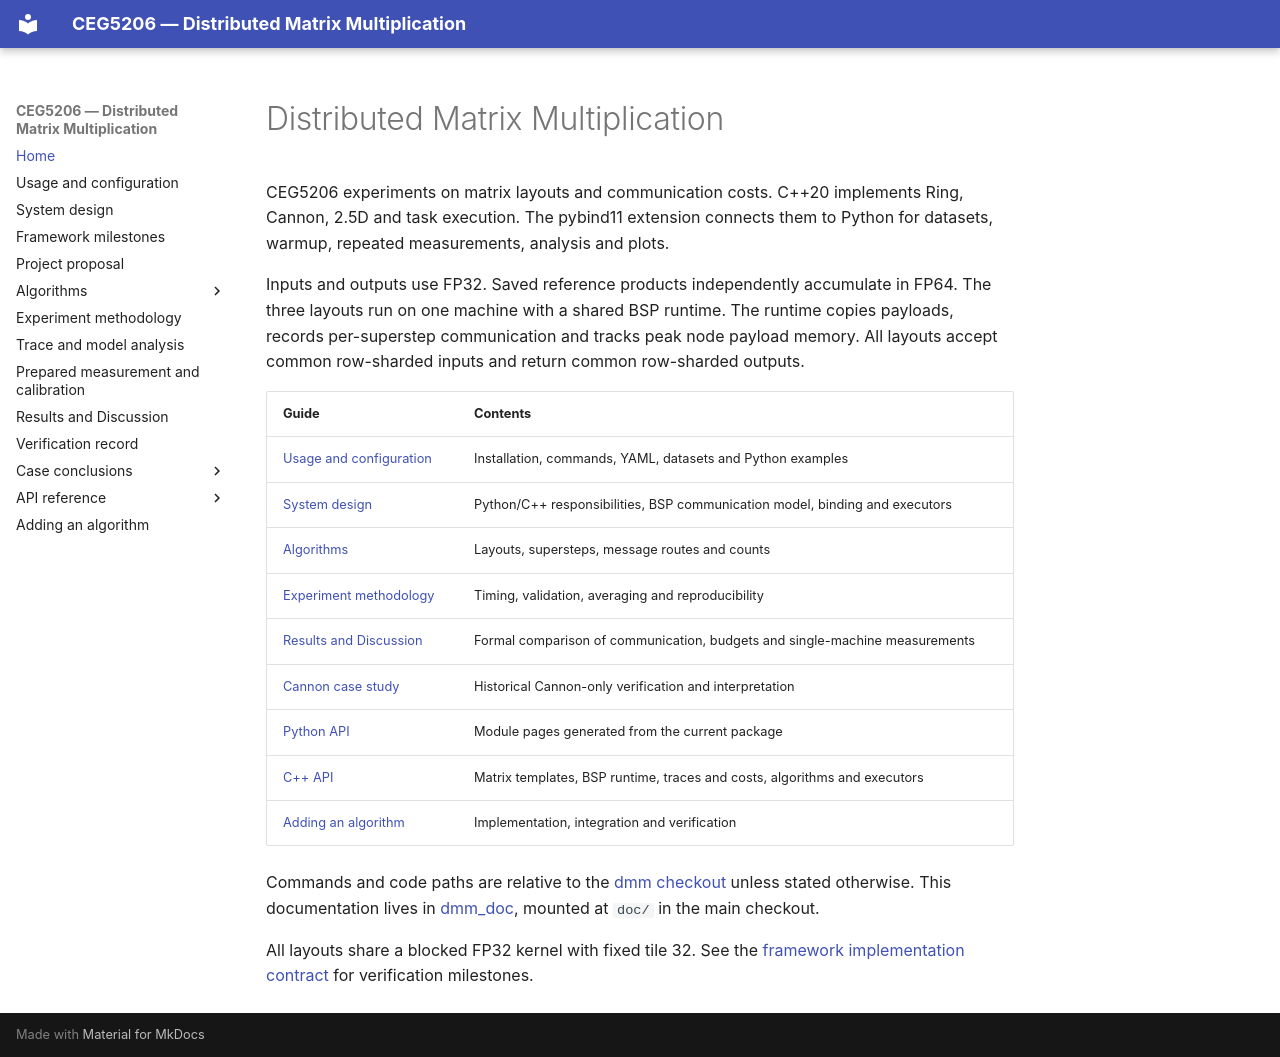

repository: ceg5206-g7/dmm_doc · page: index.html · generator: mkdocs

# Distributed Matrix Multiplication

CEG5206 experiments on matrix layouts and communication costs. C++20 implements
Ring, Cannon, 2.5D and task execution. The pybind11 extension connects them to Python for
datasets, warmup, repeated measurements, analysis and plots.

Inputs and outputs use FP32. Saved reference products independently accumulate
in FP64. The three layouts run on one machine with a shared BSP runtime.
The runtime copies payloads, records per-superstep communication and tracks
peak node payload memory. All layouts accept common row-sharded inputs and
return common row-sharded outputs.

| Guide | Contents |
| --- | --- |
| [Usage and configuration](usage.md) | Installation, commands, YAML, datasets and Python examples |
| [System design](design.md) | Python/C++ responsibilities, BSP communication model, binding and executors |
| [Algorithms](algorithms/overview.md) | Layouts, supersteps, message routes and counts |
| [Experiment methodology](experiments.md) | Timing, validation, averaging and reproducibility |
| [Results and Discussion](results.md) | Formal comparison of communication, budgets and single-machine measurements |
| [Cannon case study](conclusion/cannon.md) | Historical Cannon-only verification and interpretation |
| [Python API](api/index.md) | Module pages generated from the current package |
| [C++ API](api/cpp.md) | Matrix templates, BSP runtime, traces and costs, algorithms and executors |
| [Adding an algorithm](contribute.md) | Implementation, integration and verification |

Commands and code paths are relative to the
[dmm checkout](https://github.com/ceg5206-g7/dmm) unless stated otherwise.
This documentation lives in [dmm_doc](https://github.com/ceg5206-g7/dmm_doc),
mounted at `doc/` in the main checkout.

All layouts share a blocked FP32 kernel with fixed tile 32.
See the [framework implementation contract](framework.md) for verification milestones.
